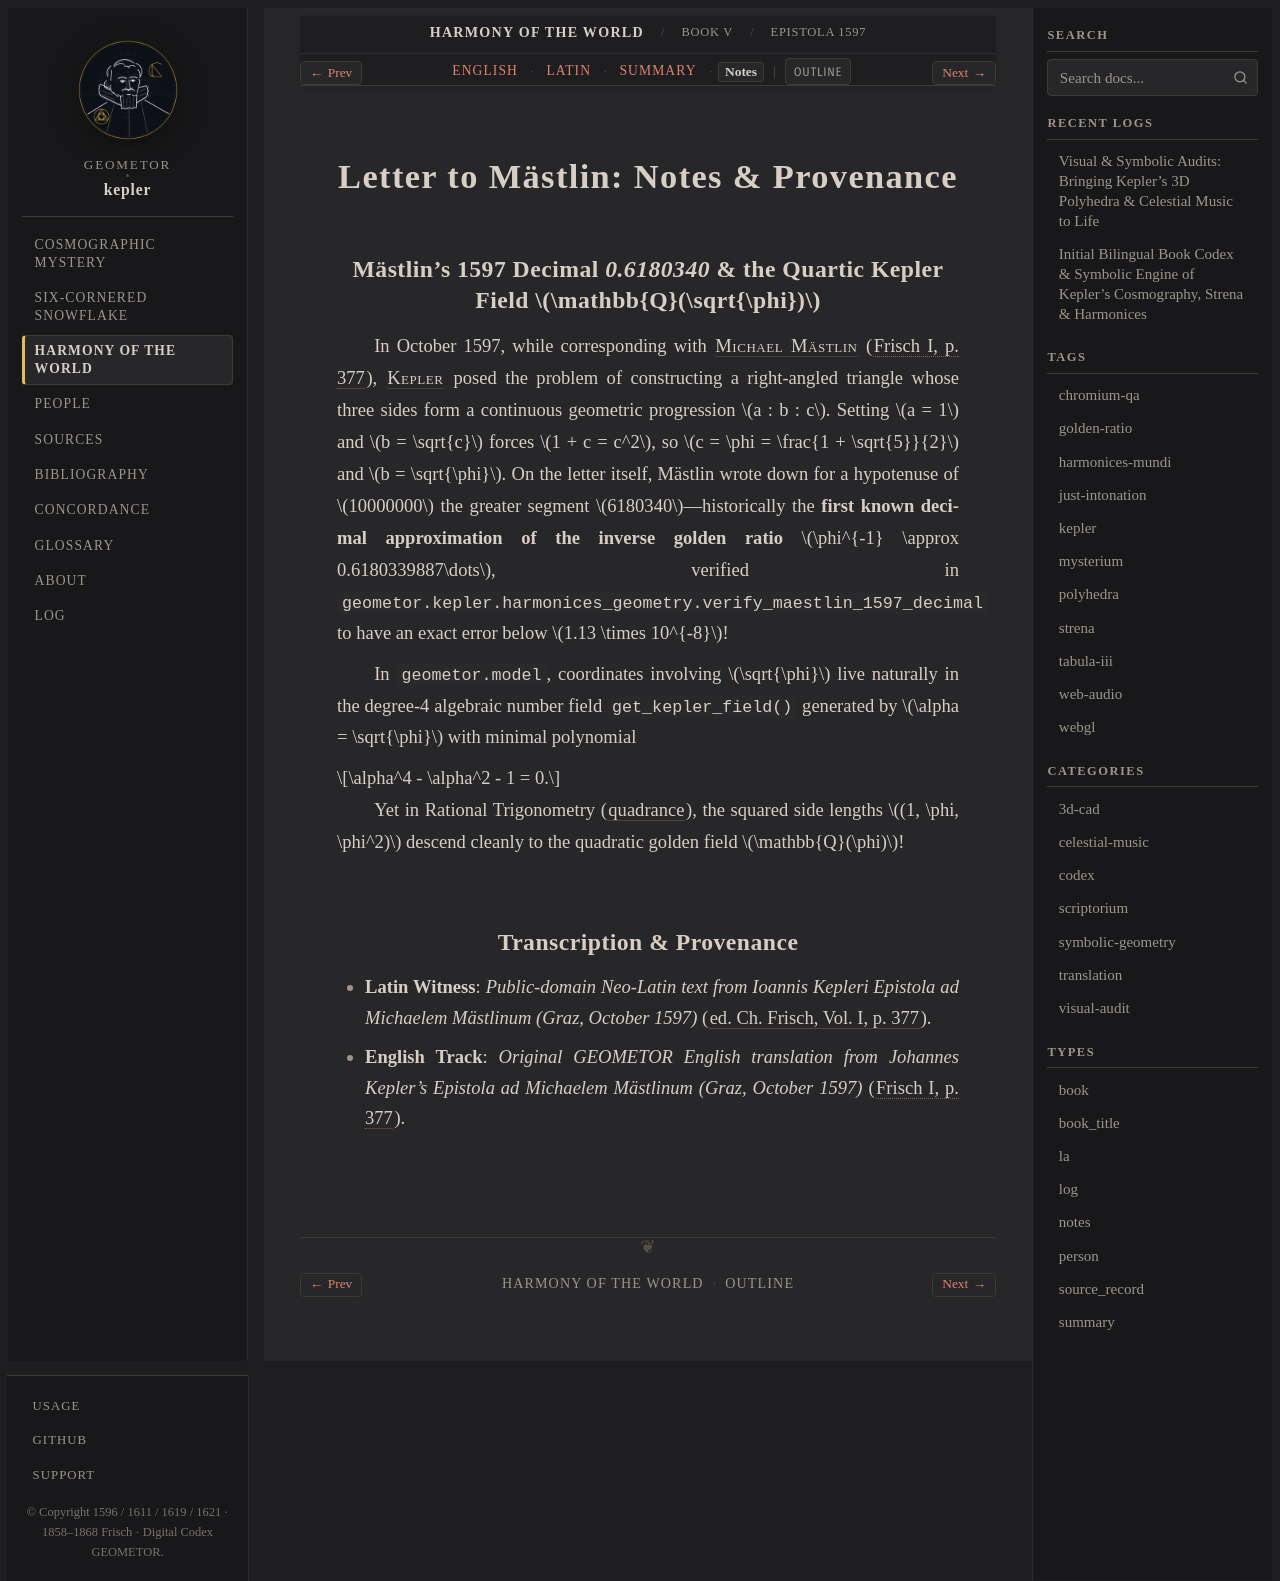

repository: geometor/kepler · page: harmonices_mundi/liber_v/epistola_1597/notes.html · generator: sphinx

:type: notes
:layout: book
:canonical_id: Epistola 1597
:order: 1

.. _unit-5-harmonices-liber-v-notes:
.. _hm-epistola_1597-notes:

Letter to Mästlin: Notes & Provenance
=====================================

Mästlin's 1597 Decimal `0.6180340` & the Quartic Kepler Field :math:`\mathbb{Q}(\sqrt{\phi})`
---------------------------------------------------------------------------------------------

In October 1597, while corresponding with :person:`Michael Mästlin <maestlin>` (:cite:`Frisch I, p. 377 <kepler:1597:maestlin>`), :person:`Kepler <kepler>` posed the problem of constructing a right-angled triangle whose three sides form a continuous geometric progression :math:`a : b : c`. Setting :math:`a = 1` and :math:`b = \sqrt{c}` forces :math:`1 + c = c^2`, so :math:`c = \phi = \frac{1 + \sqrt{5}}{2}` and :math:`b = \sqrt{\phi}`. On the letter itself, Mästlin wrote down for a hypotenuse of :math:`10000000` the greater segment :math:`6180340`—historically the **first known decimal approximation of the inverse golden ratio** :math:`\phi^{-1} \approx 0.6180339887\dots`, verified in ``geometor.kepler.harmonices_geometry.verify_maestlin_1597_decimal`` to have an exact error below :math:`1.13 \times 10^{-8}`!

In ``geometor.model``, coordinates involving :math:`\sqrt{\phi}` live naturally in the degree-4 algebraic number field ``get_kepler_field()`` generated by :math:`\alpha = \sqrt{\phi}` with minimal polynomial

.. math::

   \alpha^4 - \alpha^2 - 1 = 0.

Yet in Rational Trigonometry (:term:`quadrance <quadrance>`), the squared side lengths :math:`(1, \phi, \phi^2)` descend cleanly to the quadratic golden field :math:`\mathbb{Q}(\phi)`!

Transcription & Provenance
--------------------------

* **Latin Witness**: *Public-domain Neo-Latin text from Ioannis Kepleri Epistola ad Michaelem Mästlinum (Graz, October 1597)* (:cite:`ed. Ch. Frisch, Vol. I, p. 377 <kepler:1597:maestlin>`).
* **English Track**: *Original GEOMETOR English translation from Johannes Kepler's Epistola ad Michaelem Mästlinum (Graz, October 1597)* (:cite:`Frisch I, p. 377 <kepler:1597:maestlin>`).
